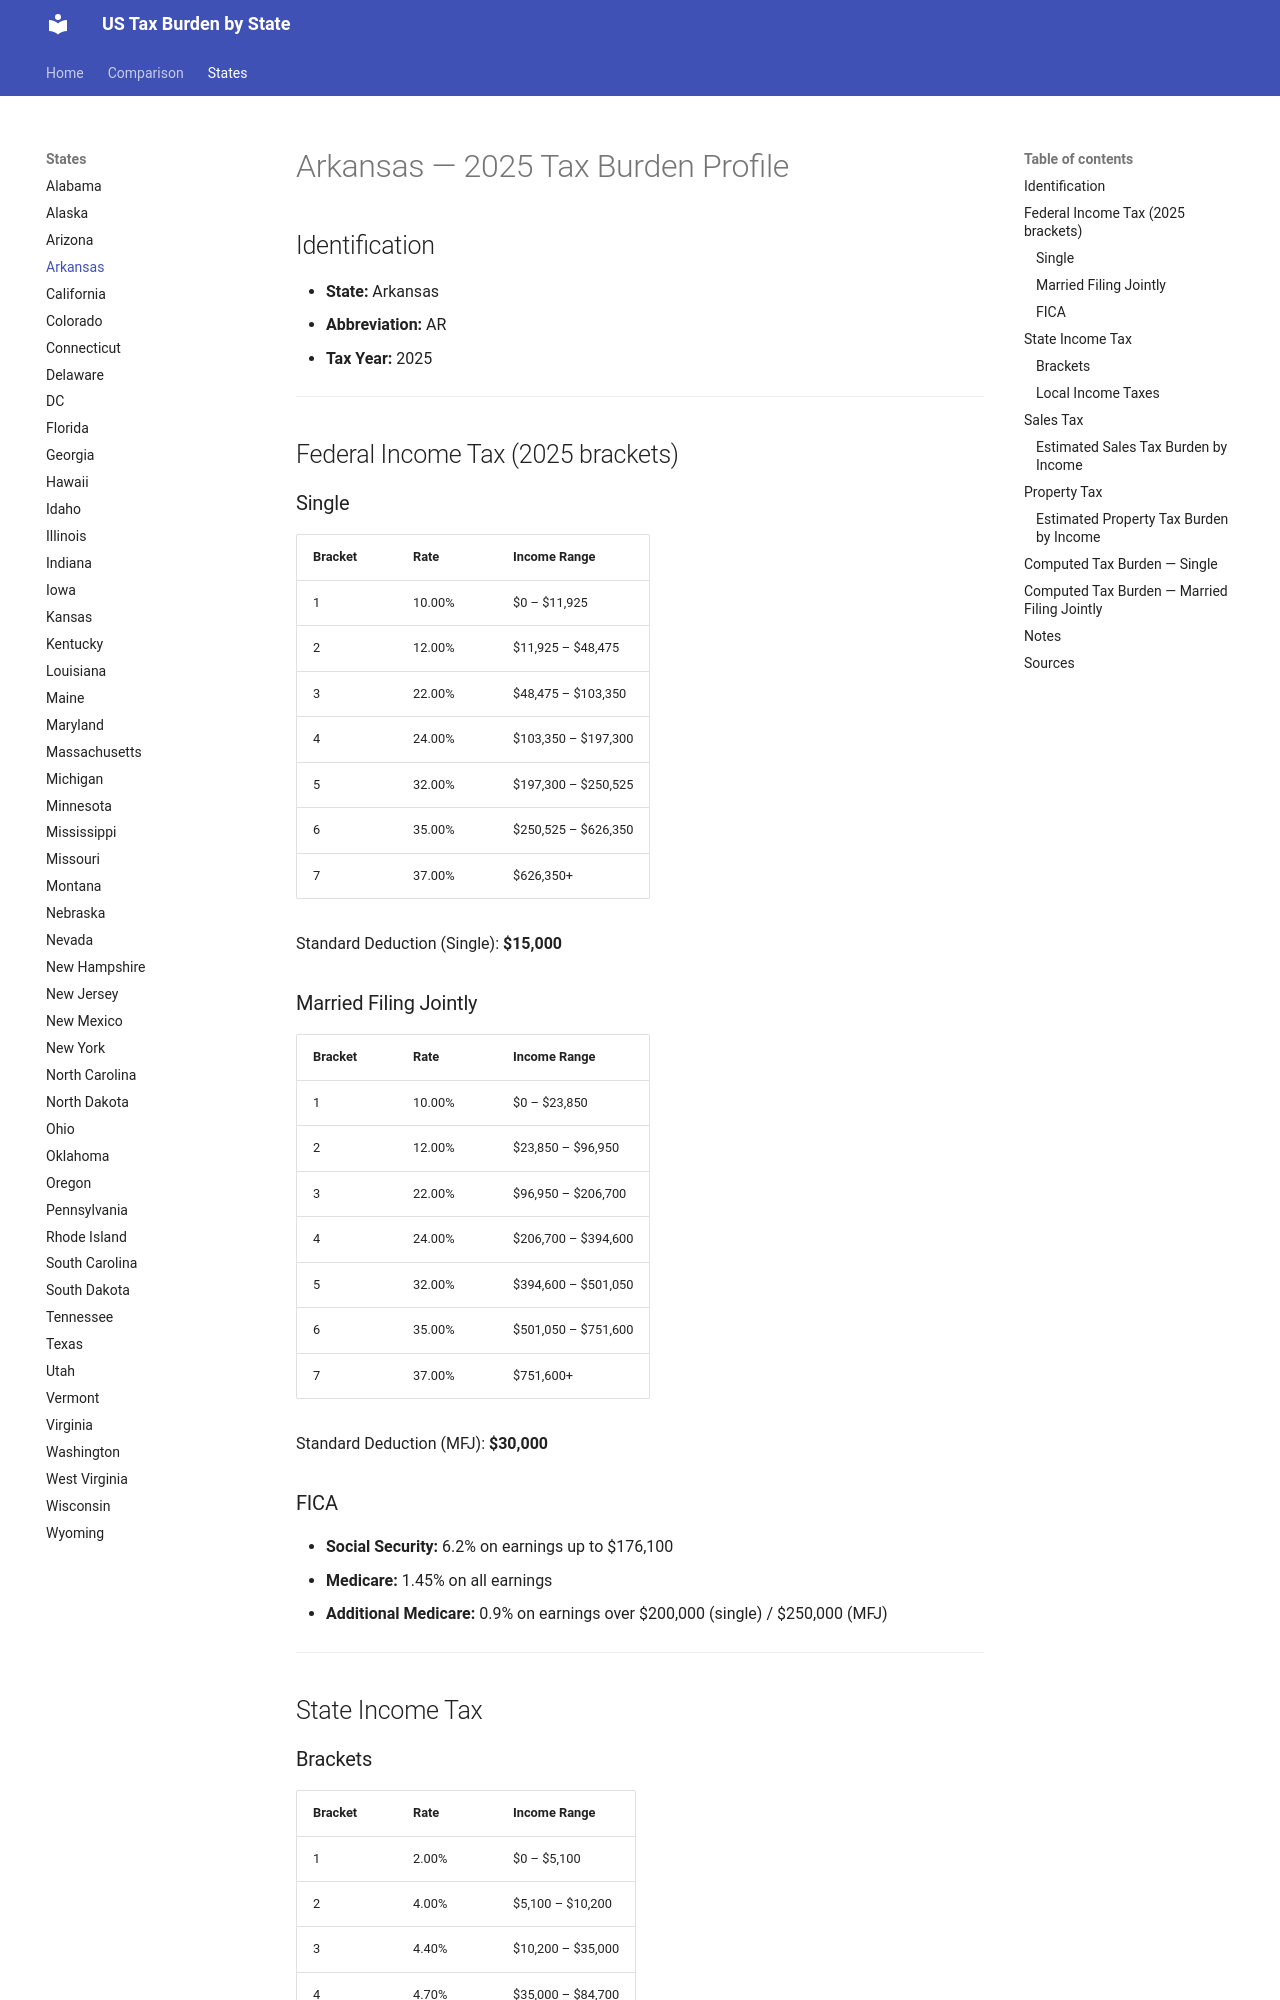

repository: jcmcneal/tax-burden-us · page: states/Arkansas/index.html · generator: mkdocs

# Arkansas — 2025 Tax Burden Profile

## Identification
- **State:** Arkansas
- **Abbreviation:** AR
- **Tax Year:** 2025

---

## Federal Income Tax (2025 brackets)

### Single
| Bracket | Rate | Income Range |
|---------|------|-------------|
| 1 | 10.00% | $0 – $11,925 |
| 2 | 12.00% | $11,925 – $48,475 |
| 3 | 22.00% | $48,475 – $103,350 |
| 4 | 24.00% | $103,350 – $197,300 |
| 5 | 32.00% | $197,300 – $250,525 |
| 6 | 35.00% | $250,525 – $626,350 |
| 7 | 37.00% | $626,350+ |

Standard Deduction (Single): **$15,000**

### Married Filing Jointly
| Bracket | Rate | Income Range |
|---------|------|-------------|
| 1 | 10.00% | $0 – $23,850 |
| 2 | 12.00% | $23,850 – $96,950 |
| 3 | 22.00% | $96,950 – $206,700 |
| 4 | 24.00% | $206,700 – $394,600 |
| 5 | 32.00% | $394,600 – $501,050 |
| 6 | 35.00% | $501,050 – $751,600 |
| 7 | 37.00% | $751,600+ |

Standard Deduction (MFJ): **$30,000**

### FICA
- **Social Security:** 6.2% on earnings up to $176,100
- **Medicare:** 1.45% on all earnings
- **Additional Medicare:** 0.9% on earnings over $200,000 (single) / $250,000 (MFJ)

---

## State Income Tax

### Brackets

| Bracket | Rate | Income Range |
|---------|------|-------------|
| 1 | 2.00% | $0 – $5,100 |
| 2 | 4.00% | $5,100 – $10,200 |
| 3 | 4.40% | $10,200 – $35,000 |
| 4 | 4.70% | $35,000 – $84,700 |
| 5 | 4.70% | $84,700+ |

- **Standard Deduction:** $2,300 (single) / $4,600 (MFJ)
- **Personal Exemption:** $29 (single) / $58 (MFJ)

### Local Income Taxes
No local income taxes.

---

## Sales Tax
- **State rate:** 6.50%
- **Average local add-on:** 2.90%
- **Combined average:** 9.40%
- **Food taxable:** No
  - Groceries partially exempt (0.125% state rate).
